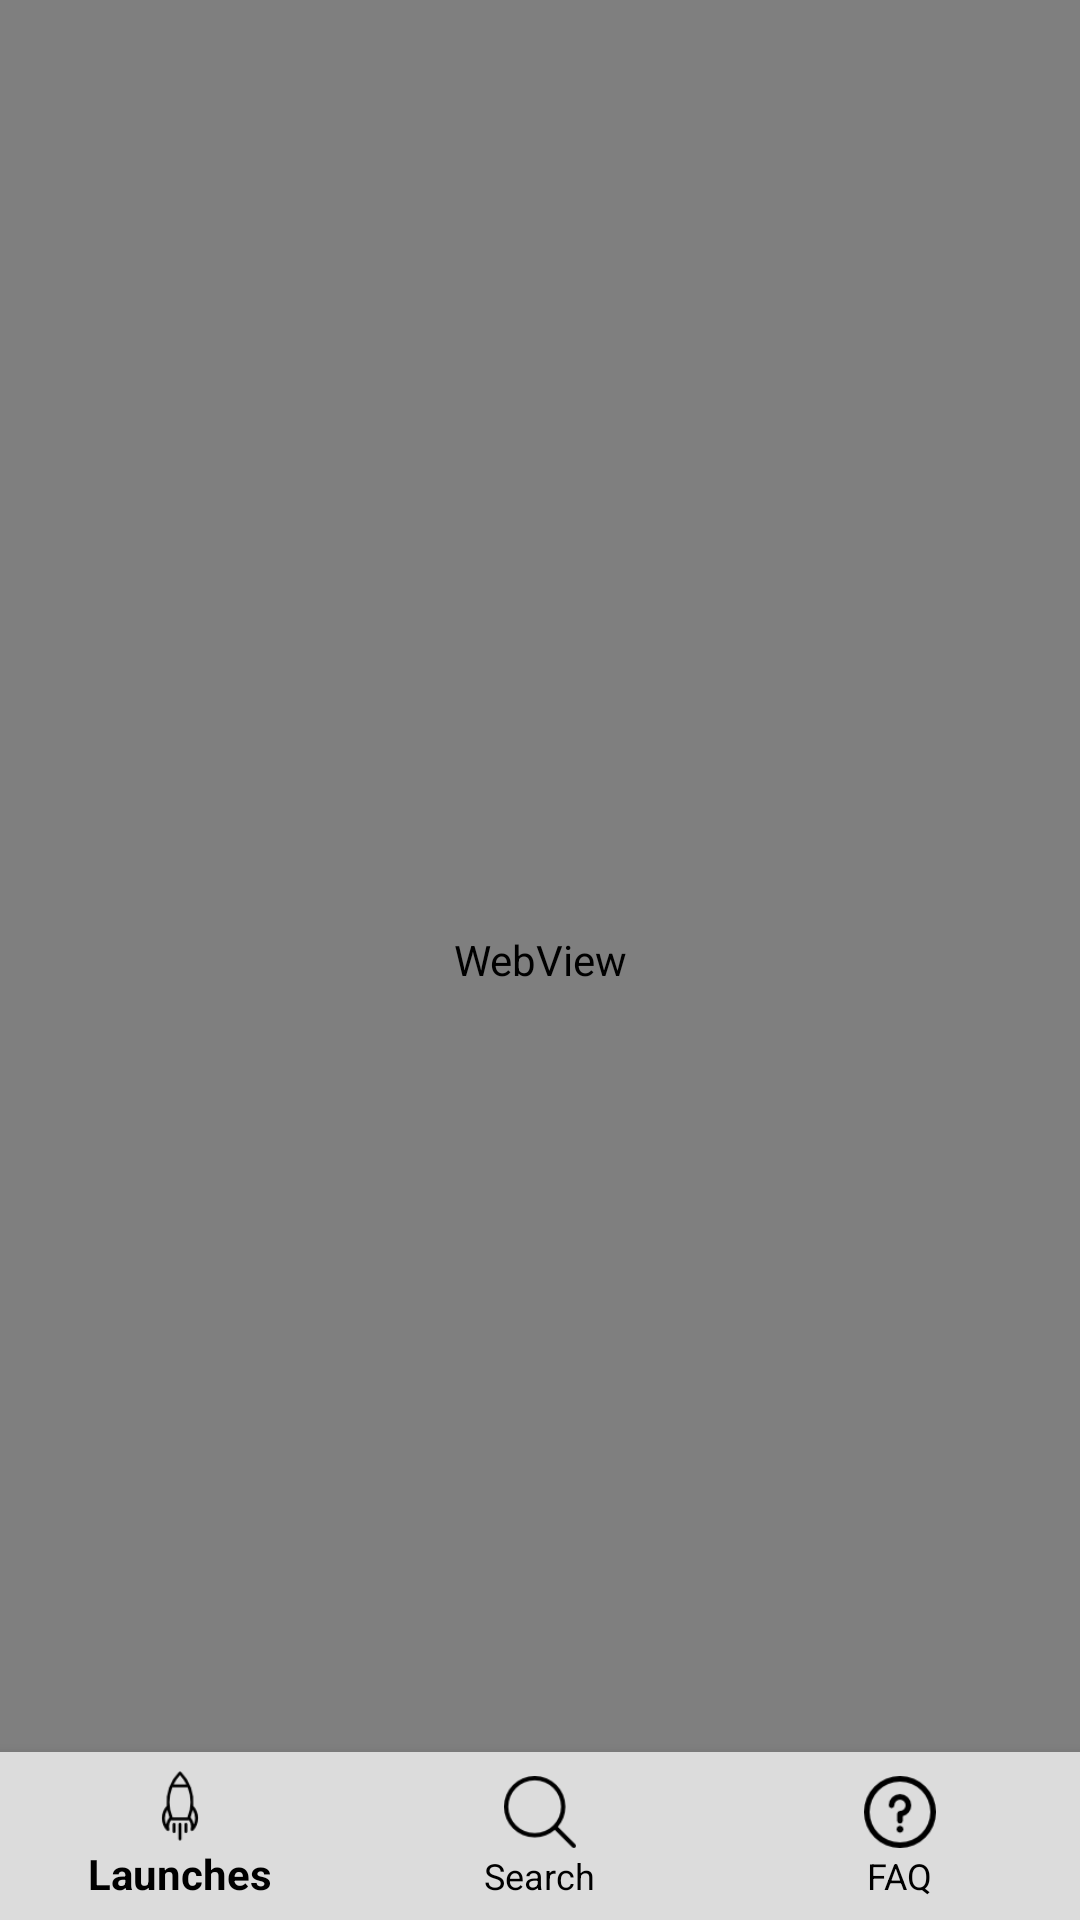

Produce the Android XML layout that renders to this screen, including the resource entries it uses.
<!-- AndroidManifest.xml: application theme AppTheme -->
<!-- res/layout/activity_faq.xml -->
<?xml version="1.0" encoding="utf-8"?>
<RelativeLayout xmlns:android="http://schemas.android.com/apk/res/android"
    xmlns:app="http://schemas.android.com/apk/res-auto"
    xmlns:tools="http://schemas.android.com/tools"
    android:layout_width="match_parent"
    android:layout_height="match_parent"
    tools:context=".FaqActivity">

    <WebView
        android:layout_width="match_parent"
        android:layout_height="match_parent"
        android:id="@+id/webpage"/>

    <android.support.design.widget.BottomNavigationView
        android:id="@+id/bottom_bar"
        android:layout_width="match_parent"
        android:layout_height="wrap_content"
        android:layout_gravity="bottom"
        android:layout_alignParentBottom="true"
        android:background="@color/lightGray"
        app:itemIconTint="@color/black"
        app:itemTextColor="@color/black"
        app:menu="@menu/bottom_bar"/>


</RelativeLayout>
<!-- resources referenced by this layout -->
<resources>
  <color name="black">#000000</color>
  <color name="lightGray">#DCDCDC</color>
  <style name="AppTheme" parent="Theme.AppCompat.Light.DarkActionBar">
          
          <item name="colorPrimary">@color/anthracite</item>
          <item name="colorPrimaryDark">@color/black</item>
          <item name="colorAccent">@color/colorAccent</item>
      </style>
  <color name="anthracite">#293133</color>
  <color name="colorAccent">#D81B60</color>
</resources>
